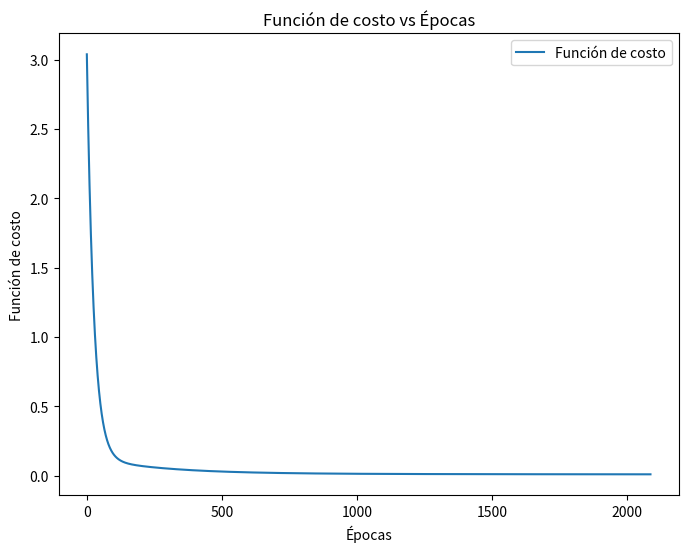

Recreate this plot in Python.
import numpy as np
import matplotlib.pyplot as plt

# Datos
anios = np.array([2017, 2018, 2019, 2020, 2021])
puertas = np.array([4, 2, 4, 2, 4])
litros = np.array([350, 359, 420, 450, 500])
ventas = np.array([2, 2.9, 3.5, 4.2, 5])

# Nueva normalización: Min-Max
def normalizacion_minmax(X, X_min=None, X_max=None):
    if X_min is None:
        X_min = np.min(X)
    if X_max is None:
        X_max = np.max(X)
    if X_max == X_min:
        return np.zeros_like(X)
    return (X - X_min) / (X_max - X_min), X_min, X_max

# Normalizamos los datos
anios_norm, anios_min, anios_max = normalizacion_minmax(anios)
puertas_norm, puertas_min, puertas_max = normalizacion_minmax(puertas)
litros_norm, litros_min, litros_max = normalizacion_minmax(litros)

# Matriz de características
X = np.column_stack((anios_norm, puertas_norm, litros_norm))
y = ventas

# Depuración: Imprimir los valores normalizados
print("Años normalizados:", anios_norm)
print("Puertas normalizadas:", puertas_norm)
print("Litros normalizados:", litros_norm)

# Definición de hiperparámetros
lr = 0.01
epocas_max = 5000
b = np.random.rand(4)  # Inicialización aleatoria de los parámetros (incluye b0)
lamda = 0.001
epsilon = 1e-6  # Tolerancia para Early Stopping

m = len(y)
grafica = []

# Añadir una columna de unos a X para el término de sesgo (b0)
X = np.hstack((np.ones((m, 1)), X))

# Función para calcular Yobt sin usar @
def calcular_Yobt(X, b):
    Yobt = np.zeros(m)
    for i in range(m):
        Yobt[i] = b[0] + b[1] * X[i, 1] + b[2] * X[i, 2] + b[3] * X[i, 3]
    return Yobt

# Entrenamiento con Early Stopping
for epoch in range(epocas_max):
    Yobt = calcular_Yobt(X, b)

    # Cálculo de la función de costo ECM con regularización
    J = (1 / (2 * m)) * np.sum((Yobt - y) ** 2) + (lamda / 2) * np.sum(b[1:] ** 2)
    grafica.append(J)

    # Actualización de parámetros
    b0_new = b[0] - lr * (1 / m) * np.sum(Yobt - y)
    b1_new = b[1] - lr * (1 / m) * np.sum((Yobt - y) * X[:, 1]) + (lamda / m) * b[1]
    b2_new = b[2] - lr * (1 / m) * np.sum((Yobt - y) * X[:, 2]) + (lamda / m) * b[2]
    b3_new = b[3] - lr * (1 / m) * np.sum((Yobt - y) * X[:, 3]) + (lamda / m) * b[3]

    # Verificar Early Stopping
    if epoch > 0 and abs(grafica[-1] - grafica[-2]) < epsilon:
        print(f"Early Stopping activado en la época {epoch + 1}")
        break

    # Actualizar los parámetros
    b = np.array([b0_new, b1_new, b2_new, b3_new])

print("Parámetros:", b)

# Graficar J
plt.figure(figsize=(8, 6))
plt.plot(range(len(grafica)), grafica, label="Función de costo")
plt.xlabel("Épocas")
plt.ylabel("Función de costo")
plt.title("Función de costo vs Épocas")
plt.legend()
plt.show()

# Predicción para 2023, 4 puertas, 550 litros
anios_test_norm = (2023 - anios_min) / (anios_max - anios_min)
puertas_test_norm = (4 - puertas_min) / (puertas_max - puertas_min)
litros_test_norm = (550 - litros_min) / (litros_max - litros_min)

X_test = np.array([1, anios_test_norm, puertas_test_norm, litros_test_norm])
Y_test = np.dot(X_test, b)
print(f"Para el año 2023, con 4 puertas y 550 litros de combustible vendidos, se estiman {Y_test} millones de ventas")